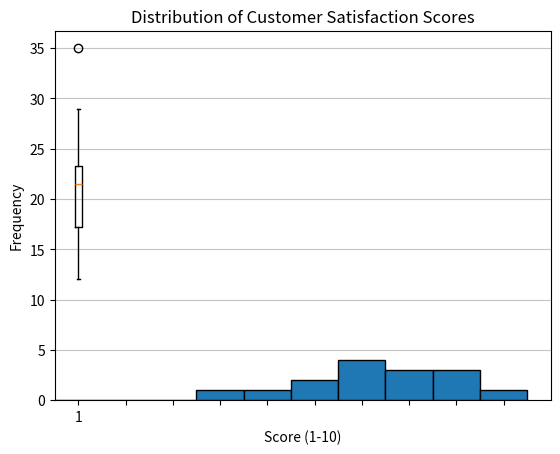

Reproduce this figure in Python.
# -*- coding: utf-8 -*-
"""STATISTICS ASSIGNMENT.ipynb

Automatically generated by Colab.

Original file is located at
    https://colab.research.google.com/<link-removed>

#Statistics Basics | Assignment

**Question 1: What is the difference between descriptive statistics and inferential statistics? Explain with examples.**

Answer: The main difference lies in what you are doing with the data: describing it or making predictions based on it.

**•	Descriptive Statistics** involves summarizing, organizing, and presenting data in a meaningful way. It describes the features of a specific dataset without making conclusions that go beyond the data itself.

**Example:** If a teacher calculates the average score of a class of 30 students on a math test, that is descriptive statistics. It describes only that specific class.

**•	Inferential Statistics** involves using a sample of data to make estimates, predictions, or generalizations about a larger population. It allows you to draw conclusions that extend beyond the immediate data.

**Example:** If a researcher surveys 100 voters to predict the outcome of a national election, that is inferential statistics. They are using a small sample to infer the behavior of the entire population.

**Question 2: What is sampling in statistics? Explain the differences between random and stratified sampling.**

**Answer:** Sampling is the process of selecting a subset of individuals or items from a larger population to estimate characteristics of the whole population. It is often impractical to survey every single member of a population, so a representative sample is used instead.

Difference between Random and Stratified Sampling:

**•	Simple Random Sampling:** Every member of the population has an equal chance of being selected. It is like picking names out of a hat. This minimizes bias but might not ensure representation of specific subgroups if the population is diverse.

**•	Stratified Sampling:** The population is divided into distinct subgroups (strata) based on specific characteristics (e.g., age, gender, income), and then samples are randomly selected from each stratum. This ensures that every subgroup is adequately represented in the final sample.

**Question 3: Define mean, median, and mode. Explain why these measures of central tendency are important.**

**Answer:** These are measures of "central tendency," meaning they describe the center or typical value of a dataset.

**•	Mean:** The arithmetic average. It is calculated by adding all values together and dividing by the count of values. It is useful for data without extreme outliers.

**•	Median: **The middle value when the data is sorted in order. If there is an even number of observations, it is the average of the two middle numbers. It is robust against outliers (e.g., in salary data).

**•	Mode:** The value that appears most frequently in the dataset. A dataset can have one mode, multiple modes, or no mode. It is useful for categorical data.

**Importance:** These measures provide a single summary figure that represents the entire dataset, making large amounts of data easier to understand, compare, and analyze. They help identify the "normal" or "average" behavior within a group.

**Question 4: Explain skewness and kurtosis. What does a positive skew imply about the data?**

**Answer:**

**•	Skewness:** Measures the asymmetry of the probability distribution of a dataset around its mean. It tells you if data leans to the left or right.

**•	Kurtosis:** Measures the "tailedness" of the distribution. It indicates whether the data has heavy tails (many outliers) or light tails (few outliers) compared to a normal distribution.

**Positive Skew (Right Skew):** A positive skew implies that the tail on the right side of the distribution is longer or fatter. The bulk of the data values (including the median and mode) are concentrated on the left. In a positively skewed distribution, the Mean is typically greater than the Median.

**•	Example:** Income distribution is often positively skewed because a small number of people earn significantly more than the average.

**Question 5: Implement a Python program to compute the mean, median, and mode of a given list of numbers.**

numbers = [12, 15, 12, 18, 19, 12, 20, 22, 19, 19, 24, 24, 24, 26, 28]
"""

import numpy as np
from scipy import stats

numbers = [12, 15, 12, 18, 19, 12, 20, 22, 19, 19, 24, 24, 24, 26, 28]

# Calculate Mean
mean_val = np.mean(numbers)

# Calculate Median
median_val = np.median(numbers)

# Calculate Mode
mode_result = stats.mode(numbers, keepdims=True)
mode_val = mode_result.mode[0]

print(f"Mean: {mean_val}")
print(f"Median: {median_val}")
print(f"Mode: {mode_val}")

"""**Question 6: Compute the covariance and correlation coefficient between the following two datasets provided as lists in Python.**

list_x = [10, 20, 30, 40, 50]

list_y = [15, 25, 35, 45, 60]

"""

import numpy as np

list_x = [10, 20, 30, 40, 50]
list_y = [15, 25, 35, 45, 60]

# Compute Covariance Matrix (returns a 2x2 matrix)
covariance_matrix = np.cov(list_x, list_y)
covariance = covariance_matrix[0, 1]

# Compute Correlation Coefficient Matrix (returns a 2x2 matrix)
correlation_matrix = np.corrcoef(list_x, list_y)
correlation = correlation_matrix[0, 1]

print(f"Covariance: {covariance}")
print(f"Correlation Coefficient: {correlation}")

"""**Question 7: Write a Python script to draw a boxplot for the following numeric list and identify its outliers. Explain the result.**

data = [12, 14, 14, 15, 18, 19, 19, 21, 22, 22, 23, 23, 24, 26, 29, 35]

"""

import matplotlib.pyplot as plt
import numpy as np

data = [12, 14, 14, 15, 18, 19, 19, 21, 22, 22, 23, 23, 24, 26, 29, 35]

# Create Boxplot
plt.boxplot(data)
plt.title("Boxplot of Data")
plt.ylabel("Values")
plt.show()

# Calculation to identify outliers programmatically
q1 = np.percentile(data, 25)
q3 = np.percentile(data, 75)
iqr = q3 - q1
lower_bound = q1 - (1.5 * iqr)
upper_bound = q3 + (1.5 * iqr)

outliers = [x for x in data if x < lower_bound or x > upper_bound]
print(f"Outliers: {outliers}")

"""**Explanation of Result:** A boxplot visualizes the five-number summary: minimum, first quartile (Q1), median, third quartile (Q3), and maximum. Points lying beyond the "whiskers" (usually 1.5 * IQR) are considered outliers. In this dataset, if any point is significantly higher or lower than the rest of the distribution, it will appear as an individual dot.

**Question 8: You are working as a data analyst in an e-commerce company. The marketing team wants to know if there is a relationship between advertising spend and daily sales.**

**•	Explain how you would use covariance and correlation to explore this relationship.**

**•	Write Python code to compute the correlation between the two lists.**

advertising_spend = [200, 250, 300, 400, 500]

daily_sales = [2200, 2450, 2750, 3200, 4000]
"""

import numpy as np

advertising_spend = [200, 250, 300, 400, 500]
daily_sales = [2200, 2450, 2750, 3200, 4000]

# Compute Correlation
correlation_matrix = np.corrcoef(advertising_spend, daily_sales)
correlation = correlation_matrix[0, 1]

print(f"Correlation between Ad Spend and Sales: {correlation}")

"""**Explanation:** To understand the relationship, I would use Covariance to determine the direction of the relationship. A positive covariance indicates that as ad spend increases, sales tend to increase. However, covariance is not scaled, so it is hard to judge the strength. Therefore, I would primarily use the Correlation Coefficient (Pearson's r). This metric scales the covariance between -1 and 1.

**If r is close to +1:** Strong positive relationship (More spend = More sales).

**If r is close to 0:** No linear relationship.

**If r is close to -1:** Strong negative relationship.

**Question 9: Your team has collected customer satisfaction survey data on a scale of 1-10 and wants to understand its distribution before launching a new product.**

**Explain which summary statistics and visualizations (e.g. mean, standard deviation, histogram) you'd use.**

**Write Python code to create a histogram using Matplotlib for the survey data.**

survey_scores = [7, 8, 5, 9, 6, 7, 8, 9, 10, 4, 7, 6, 9, 8, 7]
"""

import matplotlib.pyplot as plt

survey_scores = [7, 8, 5, 9, 6, 7, 8, 9, 10, 4, 7, 6, 9, 8, 7]

# Create Histogram
plt.hist(survey_scores, bins=range(1, 12), edgecolor='black', align='left')
plt.title("Distribution of Customer Satisfaction Scores")
plt.xlabel("Score (1-10)")
plt.ylabel("Frequency")
plt.xticks(range(1, 11))
plt.grid(axis='y', alpha=0.75)
plt.show()

"""**Explanation of Statistics and Visualizations:**

**Mean & Median:** To find the average satisfaction score. If the data is skewed, the median will give a better "typical" user rating.

**Standard Deviation**: To see how consistent the feedback is. A low standard deviation means most customers agree on the rating; a high one implies polarized opinions.

**Histogram**: This is the best visualization to see the frequency distribution. It allows us to instantly see if the data is normal (bell curve), skewed (mostly high or mostly low scores), or bimodal (two groups of customers with different opinions).
"""